The GitHub repository mikhail2004-mipt/CV-HW-1 contains a labelled image folder "data" with 10 categories: airplane, bird, car, cat, deer, dog, horse, monkey, ship, truck. Examples follow, each with its label.

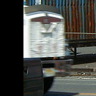
Label: truck

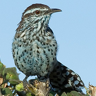
Label: bird

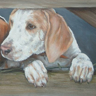
Label: dog

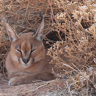
Label: cat

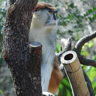
Label: monkey

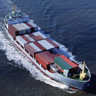
Label: ship
